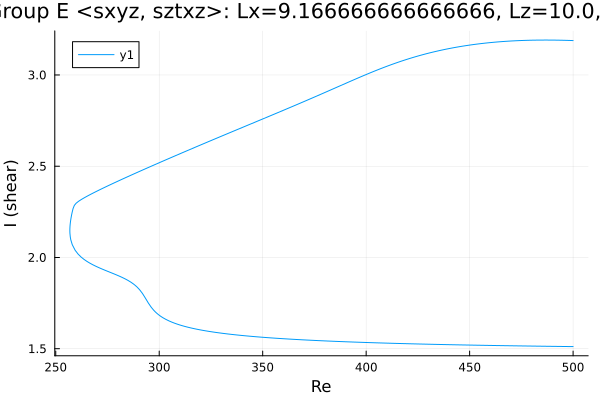

Values plotted in this chart, from the file beside it:
Re, shear
500.0, 3.188
498.6, 3.189
497.2, 3.189
495.8, 3.19
494.4, 3.19
493, 3.191
491.5, 3.191
490.1, 3.191
488.7, 3.191
487.3, 3.191
485.9, 3.191
484.5, 3.191
483.1, 3.191
481.6, 3.191
480.2, 3.191
478.8, 3.19
477.4, 3.19
476, 3.189
474.6, 3.189
473.2, 3.188
471.7, 3.187
470.3, 3.186
468.9, 3.185
467.5, 3.184
466.1, 3.183
464.7, 3.182
463.3, 3.181
461.8, 3.179
460.4, 3.178
459, 3.176
457.6, 3.175
456.2, 3.173
454.8, 3.171
453.4, 3.169
451.9, 3.167
450.5, 3.165
449.1, 3.162
447.7, 3.16
446.3, 3.157
444.9, 3.155
443.5, 3.152
442, 3.149
440.6, 3.146
439.2, 3.143
437.8, 3.139
436.4, 3.136
435, 3.132
433.6, 3.129
432.1, 3.125
430.7, 3.121
429.3, 3.117
427.9, 3.113
426.5, 3.108
425.1, 3.104
423.7, 3.099
422.2, 3.095
420.8, 3.09
419.4, 3.085
418, 3.079
416.6, 3.074
... 347 more rows
